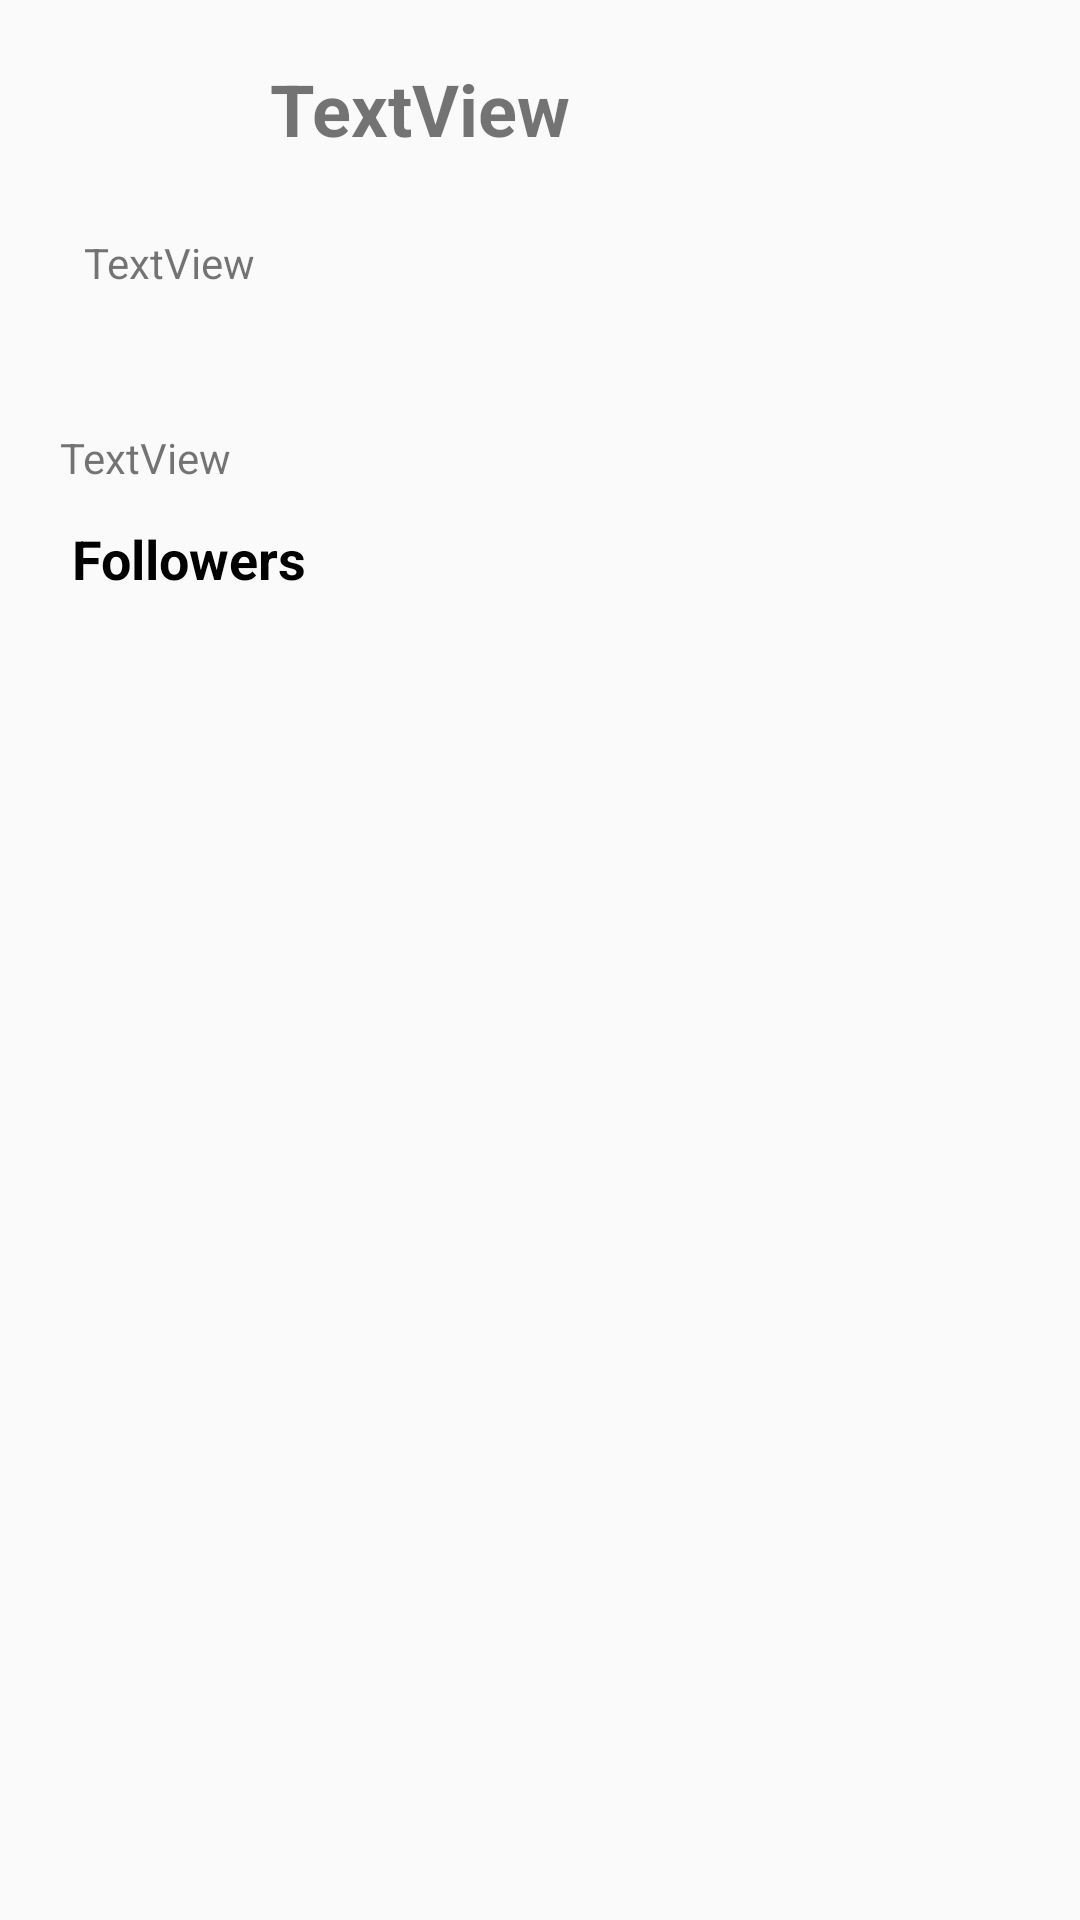

Layout XML and referenced resources for this Android screen:
<!-- AndroidManifest.xml: application theme AppTheme -->
<!-- res/layout/activity_profile_detail.xml -->
<?xml version="1.0" encoding="utf-8"?>
<RelativeLayout xmlns:android="http://schemas.android.com/apk/res/android"
    xmlns:app="http://schemas.android.com/apk/res-auto"
    xmlns:tools="http://schemas.android.com/tools"
    android:layout_width="match_parent"
    android:layout_height="match_parent"
    tools:context=".ProfileDetailActivity">

    <ImageView
        android:id="@+id/ivProfileImage"
        android:layout_width="50dp"
        android:layout_height="50dp"
        android:layout_marginStart="16dp"
        android:layout_marginTop="16dp"
        app:layout_constraintStart_toStartOf="parent"
        app:layout_constraintTop_toTopOf="parent"
        tools:srcCompat="@tools:sample/avatars" />

    <TextView
        android:id="@+id/tvName"
        android:layout_width="wrap_content"
        android:layout_height="wrap_content"
        android:layout_alignTop="@+id/ivProfileImage"
        android:layout_marginStart="20dp"
        android:layout_marginLeft="20dp"
        android:layout_marginTop="0dp"
        android:layout_toEndOf="@+id/ivProfileImage"
        android:padding="4dp"
        android:text="TextView"
        android:textSize="24sp"
        android:textStyle="bold"
        app:layout_constraintStart_toEndOf="@+id/ivProfileImage"
        app:layout_constraintTop_toTopOf="parent"
        tools:text="Hannah Yang" />

    <TextView
        android:id="@+id/tvScreenName"
        android:layout_width="wrap_content"
        android:layout_height="wrap_content"
        android:layout_below="@+id/tvName"
        android:layout_alignStart="@+id/tvName"
        android:layout_marginStart="0dp"
        android:layout_marginTop="0dp"
        android:padding="4dp"
        tools:text="myScreenName" />

    <TextView
        android:id="@+id/tvDescription"
        android:layout_width="wrap_content"
        android:layout_height="wrap_content"
        android:layout_below="@+id/ivProfileImage"
        android:layout_alignStart="@+id/ivProfileImage"
        android:layout_marginStart="0dp"
        android:layout_marginTop="0dp"
        android:padding="12dp"
        android:text="TextView"
        tools:text="Hi I am Hannah and I am learning how to code" />

    <ImageView
        android:id="@+id/ivLocationIcon"
        android:layout_width="30dp"
        android:layout_height="30dp"
        android:layout_below="@+id/tvDescription"
        android:layout_alignStart="@+id/tvDescription"
        android:layout_marginStart="0dp"
        android:layout_marginTop="0dp"
        android:padding="4dp"
        app:srcCompat="@drawable/ic_vector_location_stroke" />

    <TextView
        android:id="@+id/tvLocation"
        android:layout_width="wrap_content"
        android:layout_height="30dp"
        android:layout_below="@+id/tvDescription"
        android:layout_marginStart="0dp"
        android:layout_marginTop="0dp"
        android:layout_toEndOf="@+id/ivLocationIcon"
        android:padding="4dp"
        tools:text="San Francisco, CA" />

    <TextView
        android:id="@+id/tvFollowerCount"
        android:layout_width="wrap_content"
        android:layout_height="wrap_content"
        android:layout_below="@+id/ivLocationIcon"
        android:layout_alignStart="@+id/tvDescription"
        android:layout_marginStart="0dp"
        android:layout_marginTop="0dp"
        android:padding="4dp"
        android:text="TextView"
        tools:text="11.5K Followers" />

    <androidx.recyclerview.widget.RecyclerView
        android:id="@+id/rvFollowers"
        android:layout_width="match_parent"
        android:layout_height="match_parent"
        android:layout_below="@+id/tvFollowers"
        android:layout_alignParentStart="true"
        android:layout_alignParentBottom="true"
        android:layout_marginTop="0dp"
        android:layout_marginBottom="0dp" />

    <TextView
        android:id="@+id/tvFollowers"
        android:layout_width="wrap_content"
        android:layout_height="wrap_content"
        android:layout_below="@+id/tvFollowerCount"
        android:layout_alignStart="@+id/tvFollowerCount"
        android:layout_marginStart="0dp"
        android:layout_marginTop="0dp"
        android:padding="8dp"
        android:text="Followers"
        android:textColor="@color/black"
        android:textSize="18sp"
        android:textStyle="bold"
        tools:text="Followers" />
</RelativeLayout>
<!-- resources referenced by this layout -->
<resources>
  <color name="black">#ff000000</color>
  <style name="AppTheme" parent="AppBaseTheme">
          
      </style>
  <style name="AppBaseTheme" parent="Theme.AppCompat.Light.DarkActionBar">
          <item name="android:actionBarStyle">@style/MyActionBar</item>
  
          
          <item name="actionBarStyle">@style/MyActionBar</item>
          
      </style>
  <style name="MyActionBar" parent="@style/Widget.AppCompat.Light.ActionBar.Solid.Inverse">
          <item name="android:background">@color/twitter_blue</item>
  
  
          
          <item name="background">@color/twitter_blue</item>
  
      </style>
  <color name="twitter_blue">#ff1da1f2</color>
</resources>
